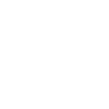
t = 0.00 s
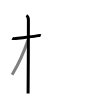
t = 2.50 s
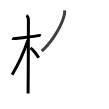
t = 4.75 s
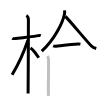
t = 7.25 s
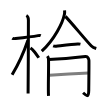
t = 9.50 s
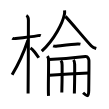
t = 12.00 s

The animated SVG that drew these frames (rendered in a browser with its animation timeline set to each time). Animation: 12 SMIL elements (animate=12); one cycle of 12.00 s.

<svg width="109px" height="109px" viewBox="0 0 px 109px" xmlns="http://www.w3.org/2000/svg" xmlns:xlink="http://www.w3.org/1999/xlink" xml:space="preserve" version="1.1"  baseProfile="full">
<path d="M12.28,38.22c0.35,0.24,2.39,0.41,3.31,0.31c3.94-0.41,16.12-1.71,22.45-2.91c0.92-0.17,2.15-0.24,2.73,0" style="fill:none;stroke:black;stroke-width:3;opacity:0">
  <animate attributeType="CSS" attributeName="opacity" from="0" to="1" begin="0s" dur="1s" repeatCount="Indefinite" fill="freeze" />
</path>
<path d="M26.36,15.5c0.91,0.47,2.04,2,2.04,4.42c0,0.95-0.12,67.75-0.3,73.58" style="fill:none;stroke:black;stroke-width:3;opacity:0">
  <animate attributeType="CSS" attributeName="opacity" from="0" to="1" begin="1s" dur="1s" repeatCount="Indefinite" fill="freeze" />
</path>
<path d="M27.94,40.28c-5.1,15.04-7.94,21.4-15.83,34.56" style="fill:none;stroke:black;stroke-width:3;opacity:0">
  <animate attributeType="CSS" attributeName="opacity" from="0" to="1" begin="2s" dur="1s" repeatCount="Indefinite" fill="freeze" />
</path>
<path d="M30.47,47.9c2.37,1.59,6.28,6.76,8.28,9.85" style="fill:none;stroke:black;stroke-width:3;opacity:0">
  <animate attributeType="CSS" attributeName="opacity" from="0" to="1" begin="3s" dur="1s" repeatCount="Indefinite" fill="freeze" />
</path>
<path d="M64.58,10.4c0.07,0.95,0.14,2.45-0.13,3.8c-1.6,8.03-9.66,24.97-22.71,36.92" style="fill:none;stroke:black;stroke-width:3;opacity:0">
  <animate attributeType="CSS" attributeName="opacity" from="0" to="1" begin="4s" dur="1s" repeatCount="Indefinite" fill="freeze" />
</path>
<path d="M65.37,16.38c5.16,5.23,21.69,25.32,26.04,29.66c1.48,1.47,3.38,2.1,4.85,2.52" style="fill:none;stroke:black;stroke-width:3;opacity:0">
  <animate attributeType="CSS" attributeName="opacity" from="0" to="1" begin="5s" dur="1s" repeatCount="Indefinite" fill="freeze" />
</path>
<path d="M53.16,45.85c0.76,0.31,2.16,0.4,2.92,0.31c4.86-0.54,16.21-1.97,21.66-2.27c1.27-0.07,2.04,0.15,2.67,0.3" style="fill:none;stroke:black;stroke-width:3;opacity:0">
  <animate attributeType="CSS" attributeName="opacity" from="0" to="1" begin="6s" dur="1s" repeatCount="Indefinite" fill="freeze" />
</path>
<path d="M47.38,56.16c0.47,0.65,1.04,1.67,1.11,2.82c0.38,6.19-0.52,30.61,0.03,36.91" style="fill:none;stroke:black;stroke-width:3;opacity:0">
  <animate attributeType="CSS" attributeName="opacity" from="0" to="1" begin="7s" dur="1s" repeatCount="Indefinite" fill="freeze" />
</path>
<path d="M48.99,59.54c6.02-0.28,35.31-2.87,36.5-3c2.54-0.28,3.43,2.78,3.45,4.04c0.08,6.74-0.08,17.82-0.19,29.83c-0.07,7.93-2.46,5.24-5.65,2.35" style="fill:none;stroke:black;stroke-width:3;opacity:0">
  <animate attributeType="CSS" attributeName="opacity" from="0" to="1" begin="8s" dur="1s" repeatCount="Indefinite" fill="freeze" />
</path>
<path d="M49.32,75.27c4.82-0.25,35.98-2.3,39.38-2.39" style="fill:none;stroke:black;stroke-width:3;opacity:0">
  <animate attributeType="CSS" attributeName="opacity" from="0" to="1" begin="9s" dur="1s" repeatCount="Indefinite" fill="freeze" />
</path>
<path d="M60.89,60.53c0.7,0.82,1.18,1.76,1.21,4.38c0.17,12.59-0.24,23.27-0.29,27.55" style="fill:none;stroke:black;stroke-width:3;opacity:0">
  <animate attributeType="CSS" attributeName="opacity" from="0" to="1" begin="10s" dur="1s" repeatCount="Indefinite" fill="freeze" />
</path>
<path d="M73.45,59.87c0.7,0.82,1.18,1.77,1.21,4.39c0.17,12.59-0.24,24.94-0.28,29.22" style="fill:none;stroke:black;stroke-width:3;opacity:0">
  <animate attributeType="CSS" attributeName="opacity" from="0" to="1" begin="11s" dur="1s" repeatCount="Indefinite" fill="freeze" />
</path>
</svg>
